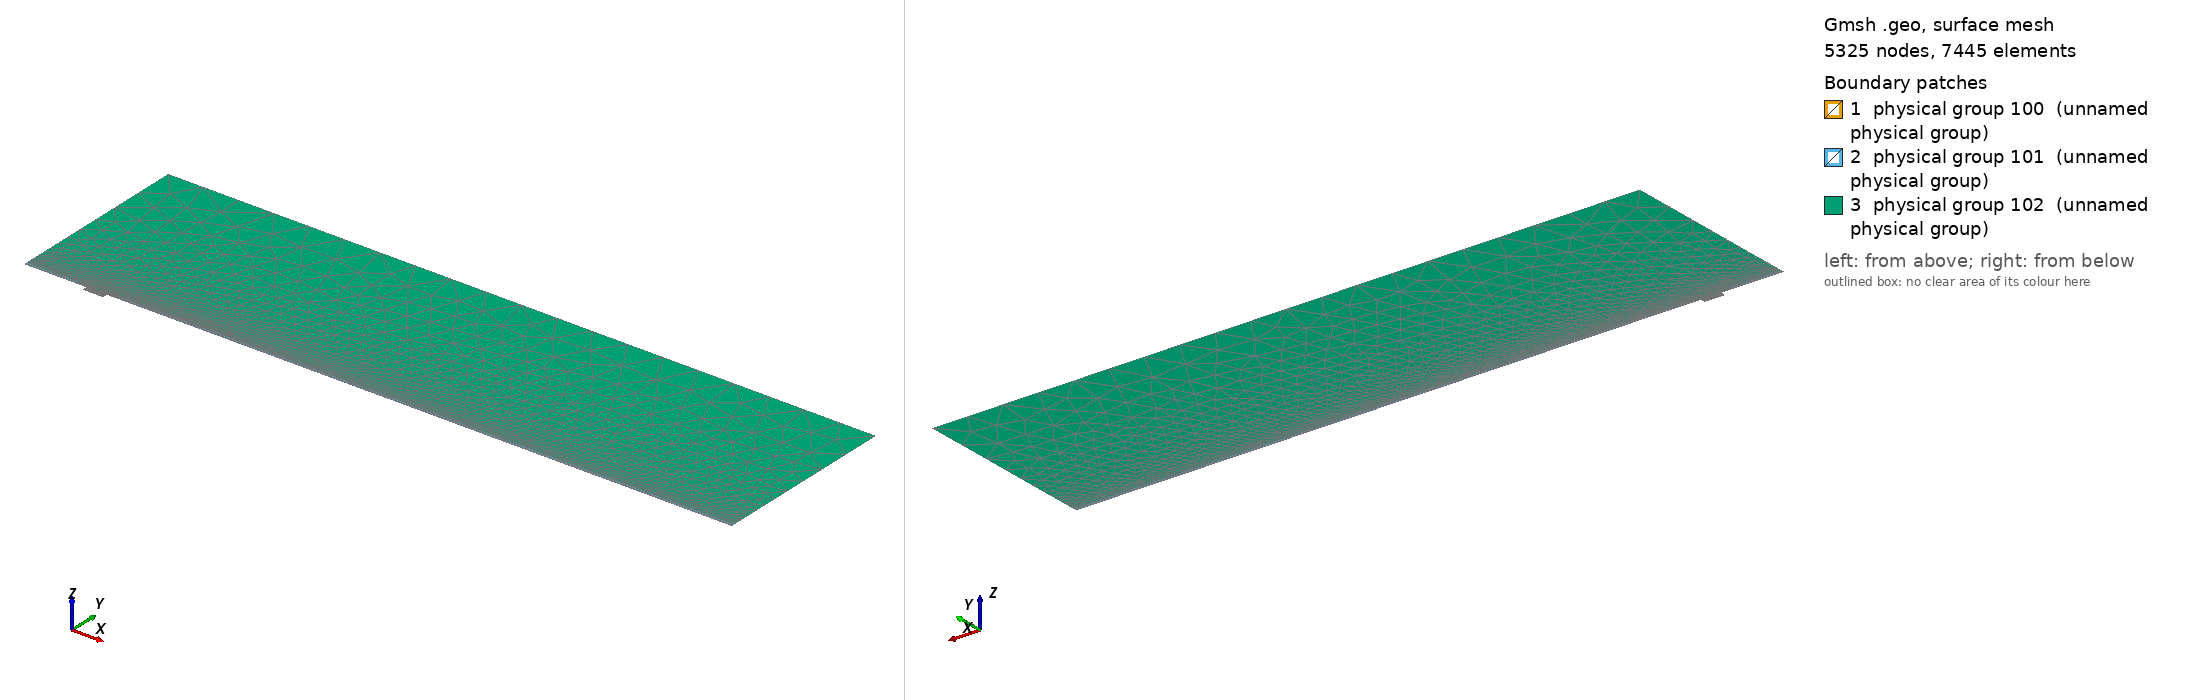

Gmsh geometry script, surface-meshed: 5325 nodes, 7445 surface elements. Boundary patches (legend numbers): 1 physical group 100 (unnamed physical group), 2 physical group 101 (unnamed physical group), 3 physical group 102 (unnamed physical group). Left view from above one corner, right view from below the opposite corner. Legend entries are the model's physical surfaces. The drawing asked Gmsh for element sizes between 1% and 20% of the model's largest extent; the script's own settings can give other sizes.

=== mesh.geo (drawn) ===
// Macro parameters
deltaStar = 1;
D = 4 * deltaStar; // depth of the gap 
W = 16.35 * deltaStar; // width of the gap
r = W/2; // length of non-constant quads upstream and downstream of the gap
BL = 0.25 * deltaStar; // height of the second layer of quad elements
BL_upper = 2.5 * deltaStar; // height of the third layer of quad elements
x0 = 50 * deltaStar; // x distance from inflow to gap
lengthOutflow = 500 * deltaStar; // length after the gap
x3 = W + lengthOutflow; // last point of the domain
height = 150 * deltaStar; // height of the triangular region
triagHeightRegion_inflow = height - BL - BL_upper; // height of the triangular region


// Micro parameters
dx = 0.05; // dx of square elements near the leading and trailing edge of the gap (most resolution-demanding points in the domain)
size_triag_v_top = 28; // size of the elements in the upper triangular region

// All the value below are between 0 and 1. =1  means the elements are all equal in size. Avoid using values very close to 1, because we dividing by log(p) in the formula.
p_in_v_right = 0.87; // densitiy concentration of elements inside the gap, vertically, near the right wall.
p_in_v_left = 0.8; // densitiy concentration of elements inside the gap, vertically, near the left wall.
p_in_h = 0.9; // densitiy concentration of elements inside the gap, horizontally. 

p_out_h = 0.5; // densitiy concentration of elements outside the gap, horizontally.
p_out_h_upper = 0.5; // densitiy concentration of elements outside the gap, horizontally on the upper layer of quads
p_out_v_inflow_dense = 0.8; // densitiy concentration of elements outside the gap, vertically, near the inflow and the gap
p_out_v_inflow_sparse = 0.99; // densitiy concentration of elements outside the gap, vertically, near the inflow and far from the gap
p_out_v_outflow_dense = 0.9; // densitiy concentration of elements outside the gap, vertically, near the outflow and the gap
p_out_v_outflow_sparse = 0.995; // densitiy concentration of elements outside the gap, vertically, near the outflow and far from the gap
p_triag_h_inflow = 0.8; // densitiy concentration of elements in the triangular region of the domain, horizontally.
p_triag_h_outflow = p_triag_h_inflow; // densitiy concentration of elements in the triangular region of the domain, horizontally.

enlarge_triag_inflow = 1.1; // heigher the value, larger the elements in the triangular region near the inflow
enlarge_triag_outflow = 1.1; // heigher the value, larger the elements in the triangular region near the outflow

// Automated parameters 
a_in_v_right = dx / (W / 2);
a_in_v_left = dx / (W / 2);
a_in_h = dx / (D / 2);
a_out_h = dx / BL;
a_out_v_inflow_dense = dx / r;
a_out_v_outflow_dense = dx / r;

// for the derivation of the formula, see file 20250123_gmshFormula.md in the docs folder
N_in_v_right = Ceil( Log (a_in_v_right / (1 - p_in_v_right + a_in_v_right * p_in_v_right)) / Log(p_in_v_right) );
N_in_v_left = Ceil( Log (a_in_v_left / (1 - p_in_v_left + a_in_v_left * p_in_v_left)) / Log(p_in_v_left) );
N_in_h = Ceil( Log (a_in_h / (1 - p_in_h + a_in_h * p_in_h)) / Log(p_in_h) );
N_out_h = Ceil( Log (a_out_h / (1 - p_out_h + a_out_h * p_out_h)) / Log(p_out_h) ) + 1; // + 1 is to correct the fact that the distance is too small to properly approximate the dx length
N_out_v_inflow_dense = Ceil( Log (a_out_v_inflow_dense / (1 - p_out_v_inflow_dense + a_out_v_inflow_dense * p_out_v_inflow_dense)) / Log(p_out_v_inflow_dense) );
N_out_v_outflow_dense = Ceil( Log (a_out_v_outflow_dense / (1 - p_out_v_outflow_dense + a_out_v_outflow_dense * p_out_v_outflow_dense)) / Log(p_out_v_outflow_dense) );

p_for_a_out_v_inflow_sparse_computation = p_out_v_inflow_dense;
p_for_a_out_v_outflow_sparse_computation = (p_out_v_outflow_dense + p_out_v_outflow_dense) / 2;
a_out_v_inflow_sparse = r / (x0 - r) * (1 - p_for_a_out_v_inflow_sparse_computation) / (1 - p_for_a_out_v_inflow_sparse_computation^(N_out_v_inflow_dense + 1));
a_out_v_outflow_sparse = r / (lengthOutflow - r) * (1 - p_for_a_out_v_outflow_sparse_computation) / (1 - p_for_a_out_v_outflow_sparse_computation^(N_out_v_outflow_dense + 1));

N_out_v_inflow_sparse = Ceil( Log(a_out_v_inflow_sparse / (1 - p_out_v_inflow_sparse + a_out_v_inflow_sparse * p_out_v_inflow_sparse)) / Log(p_out_v_inflow_sparse) );
N_out_v_outflow_sparse = Ceil( Log(a_out_v_outflow_sparse / (1 - p_out_v_outflow_sparse + a_out_v_outflow_sparse * p_out_v_outflow_sparse)) / Log(p_out_v_outflow_sparse) );


// second layer of quads
a_out_h_upper = (BL) / (BL_upper) * (1 - p_out_h) / (1 - p_out_h^(N_out_h + 1));
N_out_h_upper = Ceil( Log(a_out_h_upper / (1 - p_out_h_upper + a_out_h_upper * p_out_h_upper)) / Log(p_out_h_upper) );

Printf("a_out_h_upper = %f\n", a_out_h_upper);
Printf("N_out_h_upper = %f\n", N_out_h_upper);

// ---------------------------
// for triangular region
// ---------------------------
a_triag_h_inflow = (BL_upper) / (triagHeightRegion_inflow) * (1 - p_out_h_upper) / (1 - p_out_h_upper^(N_out_h_upper + 1));
a_triag_h_outflow = a_triag_h_inflow;
N_triag_v_top = Ceil( (x3 + x0) / size_triag_v_top ); // we assume p_triag_v = 1, otherwise the formula is different
N_triag_h_inflow = Ceil( Log(a_triag_h_inflow / (1 - p_triag_h_inflow + a_triag_h_inflow * p_triag_h_inflow)) / Log(p_triag_h_inflow) );
N_triag_h_outflow = Ceil( Log(a_triag_h_outflow / (1 - p_triag_h_outflow + a_triag_h_outflow * p_triag_h_outflow)) / Log(p_triag_h_outflow) );
N_triag_h_inflow = Ceil( N_triag_h_inflow / enlarge_triag_inflow );
N_triag_h_outflow = Ceil( N_triag_h_outflow / enlarge_triag_outflow );

Point(1) = {-x0, 0, 0};
Point(2) = {0,0,0};
Point(3) = {0,-D,0};
Point(4) = {W,-D,0};
Point(5) = {W,0,0};
Point(6) = {x3,0,0};
Point(8) = {x3,height,0};
Point(7) = {x3,BL,0};
Point(9) = {-x0,height,0};
Point(10) = {-x0,BL,0};
Point(11) = {0,BL,0};
Point(12) = {W,BL,0};
Point(13) = {W/2,0,0};
Point(14) = {W/2,BL,0};
Point(15) = {0,-D/2,0};
Point(16) = {W/2,-D,0};
Point(17) = {W,-D/2,0};
Point(18) = {-r,0,0};
Point(19) = {-r,BL,0};
Point(20) = {W + r,0,0};
Point(21) = {W + r,BL,0};
Point(22) = {-x0,BL+BL_upper,0};
Point(23) = {-r,BL+BL_upper,0};
Point(24) = {W + r,BL+BL_upper,0};
Point(25) = {x3,BL+BL_upper,0};

Line(1) = {1,18};
Line(2) = {2,15};
Line(3) = {3,16};
Line(4) = {4,17};
Line(5) = {5,20};
Line(6) = {6,7};
Line(7) = {7,25};
Line(8) = {8,9};
Line(9) = {9,22};
Line(10) = {10,19};
Line(11) = {10,1};
Line(12) = {11,14};
Line(13) = {12,21};
Line(14) = {2,13};
Line(15) = {15,3};
Line(16) = {16,4};
Line(17) = {17,5};
Line(18) = {13,5};
Line(19) = {14,12};
Line(20) = {18,2};
Line(21) = {20,6};
Line(22) = {21,7};
Line(23) = {19,11};
Line(24) = {22,10};
Line(25) = {25,8};
Line(26) = {25,24};
Line(27) = {22,23};
Line(28) = {23,19};
Line(29) = {24,21};

// outer quads
Curve Loop(1) = {5, 21, 6, -22, -13, -19, -12, -23, -10, 11, 1, 20, 14, 18};
Plane Surface(1) = {1};

// inside gap
Curve Loop(2) = {2, 15, 3, 16, 4, 17, -18, -14};
Plane Surface(2) = {2};

// triangular region
Curve Loop(3) = {23, 12, 19, 13, -29, -26, 25, 8, 9, 27, 28};
Plane Surface(3) = {3};

// 3rd layer of quads
Curve Loop(4) = {-24, 27, 28,-10};
Curve Loop(5) = {-29, -26, -7, -22};

Plane Surface(4) = {4};
Plane Surface(5) = {5};


// This defines the surfaces that will be meshed with quad elements
Transfinite Surface {1} = {1, 6, 7, 10};
Transfinite Surface {2} = {3, 4, 5, 2}; // number '2' must match the number '2' of plane surface
Transfinite Surface {4} = {19, 23, 22, 10};
Transfinite Surface {5} = {7, 25, 24, 21};

Transfinite Curve {18, 16, 19} = N_in_v_right Using Progression p_in_v_right;
Transfinite Curve {-14, -3, -12} = N_in_v_left Using Progression p_in_v_left;
Transfinite Curve {-2, 15, 17, -4} = N_in_h Using Progression p_in_h;

Transfinite Curve {11, -6} = N_out_h Using Progression p_out_h;
Transfinite Curve {24, 28, 29, -7} = N_out_h_upper Using Progression p_out_h_upper;
Transfinite Curve {10, 1, 27} = N_out_v_inflow_sparse Using Progression p_out_v_inflow_sparse;
Transfinite Curve {20, 23} = N_out_v_inflow_dense Using Progression p_out_v_inflow_dense;
Transfinite Curve {-21, -22, 26} = N_out_v_outflow_sparse Using Progression p_out_v_outflow_sparse;
Transfinite Curve {-5, -13} = N_out_v_outflow_dense Using Progression p_out_v_outflow_dense;

Recombine Surface {1, 2, 4, 5};

// for triangluar region
Transfinite Curve {8} = N_triag_v_top Using Progression 1;
Transfinite Curve {-25} = N_triag_h_outflow Using Progression p_triag_h_outflow;
Transfinite Curve {9} = N_triag_h_inflow Using Progression p_triag_h_inflow;


// defining boundary
Physical Curve(1) = {9,24,11}; // inlet
Physical Curve(2) = {7,25,6}; // outlet
Physical Curve(3) = {8}; // top
Physical Curve(4) = {1, 20, 2, 15, 3, 16, 4, 17, 5, 21}; // wall


Physical Surface(100) = {1};
Physical Surface(101) = {2, 4, 5};
Physical Surface(102) = {3};
